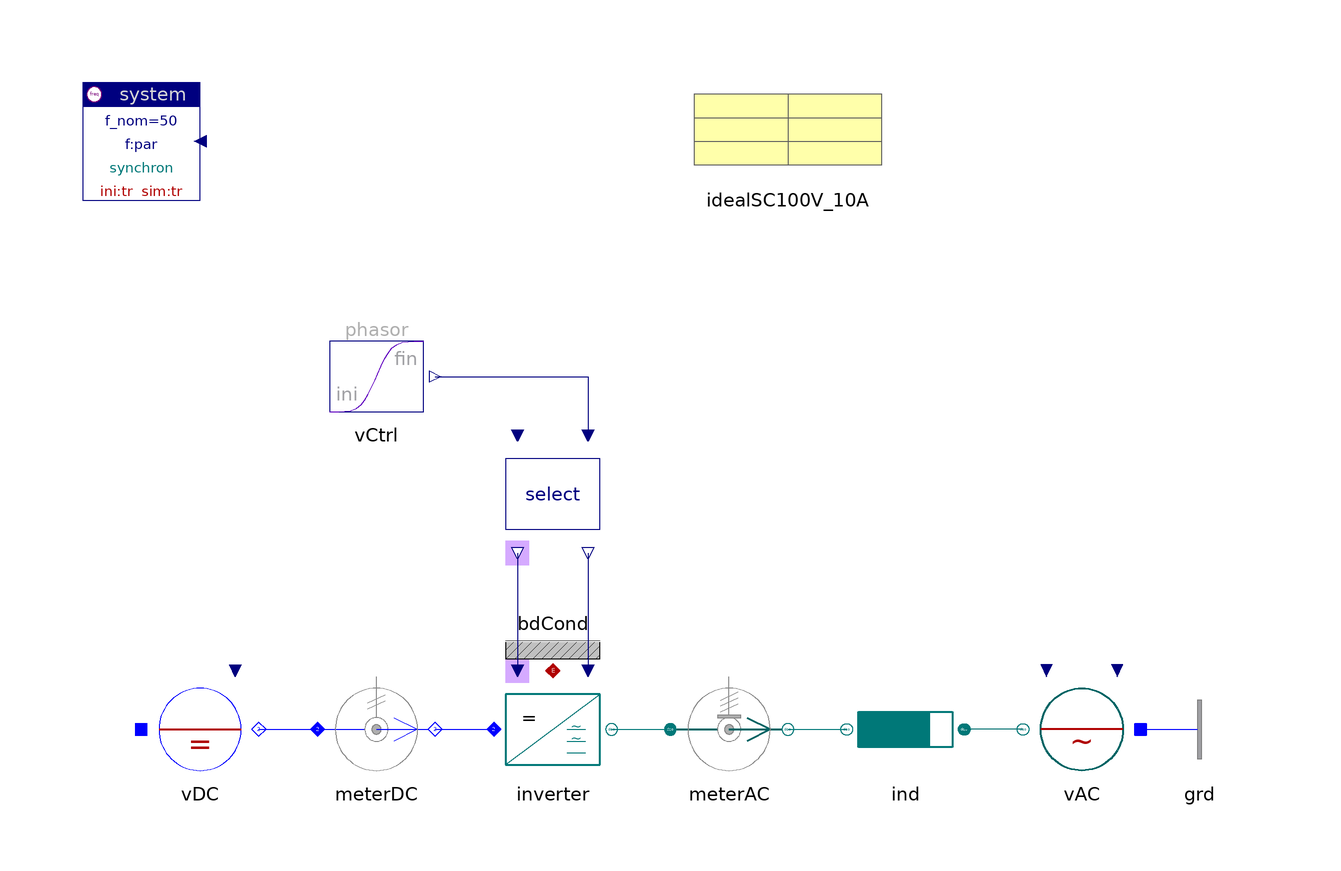

The Modelica model whose source follows is shown above as a component diagram (icons at their Placement, wires along their Line points).

model InverterToGrid "Inverter to grid"

    inner Spot.System system(ini="tr", ref="synchron")
                        annotation (extent=[-100,80; -80,100]);
    Spot.AC1_DC.Sources.DCvoltage vDC(pol=0,
      V_nom=100,
      v0=2)
      annotation (
            extent=[-90,-20; -70,0]);
    Spot.AC1_DC.Sensors.PVImeter meterDC(tcst=0.1,
      V_nom=100,
      S_nom=1e3,
      av=true)
      annotation (
            extent=[-60,-20; -40,0]);
    Spot.ACdqo.Inverters.Inverter inverter(redeclare
        Spot.ACdqo.Inverters.Components.InverterEquation inverter(par=
            idealSC100V_10A) "equation, with losses")
      annotation (
            extent=[-30,-20; -10,0]);
    Spot.ACdqo.Inverters.Select select(uType=Spot.Base.Types.sig)
                                  annotation (extent=[-30,20; -10,40]);
    Spot.ACdqo.Sensors.PVImeter meterAC(
      phasor=true,
      V_nom=100,
      S_nom=1e3,
      av=true,
      tcst=0.1,
      abc=true)
      annotation (
            extent=[0,-20; 20,0]);
    Spot.ACdqo.Impedances.Inductor ind(r=0.05,
      V_nom=100,
      S_nom=1e3)
      annotation (
            extent=[50,-20; 30,0]);
    Spot.ACdqo.Sources.Voltage vAC(V_nom=100)
          annotation (extent=[80,-20; 60,0]);
    Spot.Blocks.Signals.TransientPhasor vCtrl(
      t_change=0.1,
      t_duration=0.1,
      ph_fin=30*d2r)
         annotation (extent=[-60,40; -40,60]);
    Spot.ACdqo.Nodes.GroundOne grd
                               annotation (extent=[80,-20; 100,0]);
    Spot.Common.Thermal.BdCondV bdCond(m=3) annotation (extent=[-30,0; -10,20]);
    Data.Semiconductors.IdealSC100V_10A idealSC100V_10A
      annotation (extent=[0,80; 40,100]);

  equation
    connect(vAC.term, ind.term_p) annotation (points=[60,-10; 50,-10],
                                                                     style(color=62,
          rgbcolor={0,110,110}));
    connect(vDC.term, meterDC.term_p)
      annotation (points=[-70,-10; -60,-10],
                                           style(color=3, rgbcolor={0,0,255}));
    connect(meterDC.term_n, inverter.DC)
      annotation (points=[-40,-10; -30,-10],
                                           style(color=3, rgbcolor={0,0,255}));
    connect(inverter.AC, meterAC.term_p) annotation (points=[-10,-10; 0,-10],
        style(color=62, rgbcolor={0,120,120}));
    connect(meterAC.term_n, ind.term_n) annotation (points=[20,-10; 30,-10],
        style(color=62, rgbcolor={0,120,120}));
    connect(select.theta_out, inverter.theta) annotation (points=[-26,20; -26,0],
               style(color=74, rgbcolor={0,0,127}));
    connect(select.uPhasor_out, inverter.uPhasor) annotation (points=[-14,20;
          -14,0],  style(color=74, rgbcolor={0,0,127}));
    connect(vCtrl.y, select.uPhasor) annotation (points=[-40,50; -14,50; -14,40],
        style(color=74, rgbcolor={0,0,127}));
    connect(vAC.neutral, grd.term)
      annotation (points=[80,-10; 80,-10],
                                         style(color=3, rgbcolor={0,0,255}));
    connect(inverter.heat, bdCond.heat)
      annotation (points=[-20,0; -20,0], style(color=42, rgbcolor={176,0,0}));
    annotation (
      Documentation(
              info="<html>
<p>3-phase inverter, feeding into grid with increasing phase. Compare 'switch', 'equation' and 'modular' version.</p>
<p><a href=\"modelica://Spot.UsersGuide.Examples\">up users guide</a></p>
</html>"),
      experiment(
        StopTime=0.2,
        NumberOfIntervals=1000,
        Tolerance=1e-005,
        Algorithm="Lsodar"));
  end InverterToGrid;